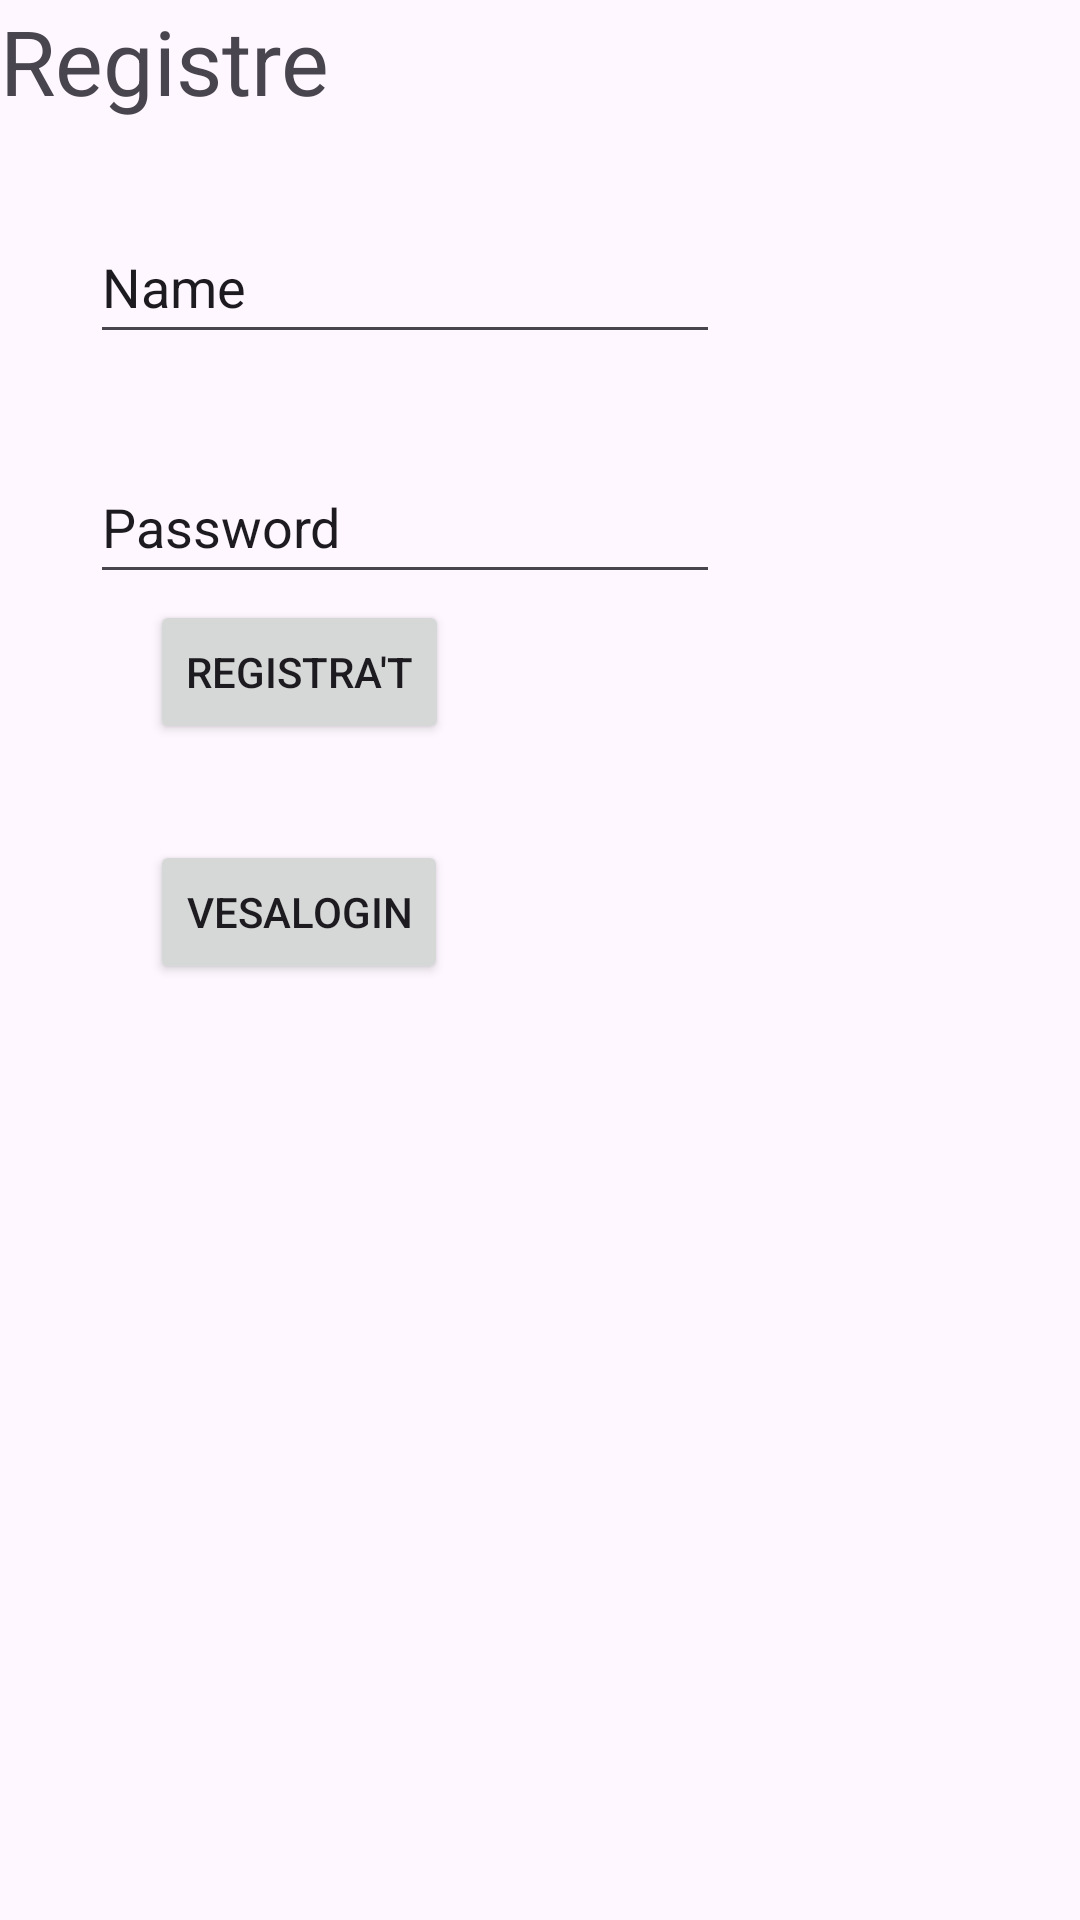

Produce the Android XML layout that renders to this screen, including the resource entries it uses.
<!-- AndroidManifest.xml: application theme Theme.LoginVaina -->
<!-- res/layout/fragment_registre.xml -->
<?xml version="1.0" encoding="utf-8"?>
<layout xmlns:android="http://schemas.android.com/apk/res/android"
    xmlns:tools="http://schemas.android.com/tools"
    tools:context=".registre.RegistreFragment">

    <FrameLayout
        android:layout_width="match_parent"
        android:layout_height="match_parent">


        <TextView
            android:id="@+id/titolRegistre"
            android:layout_width="124dp"
            android:layout_height="wrap_content"
            android:text="Registre"
            android:textSize="30dp" />

        <EditText
            android:id="@+id/registreUsuari"
            android:layout_width="wrap_content"
            android:layout_height="wrap_content"
            android:layout_marginLeft="30dp"
            android:layout_marginTop="70dp"
            android:ems="10"
            android:inputType="text"
            android:minHeight="48dp"
            android:text="Name" />

        <EditText
            android:id="@+id/registreContrasenya"
            android:layout_width="wrap_content"
            android:layout_height="wrap_content"
            android:layout_marginLeft="30dp"
            android:layout_marginTop="150dp"
            android:ems="10"
            android:inputType="text"
            android:minHeight="48dp"
            android:text="Password" />

        <Button
            android:id="@+id/buttoPerRegsitrarse"
            android:layout_width="wrap_content"
            android:layout_height="wrap_content"
            android:layout_marginLeft="50dp"
            android:layout_marginTop="200dp"
            android:text="Registra't" />

        <Button
            android:id="@+id/button2"
            android:layout_width="wrap_content"
            android:layout_height="wrap_content"
            android:layout_marginLeft="50dp"
            android:layout_marginTop="280dp"
            android:text="VesALogin" />
    </FrameLayout>

</layout>
<!-- resources referenced by this layout -->
<resources>
  <style name="Theme.LoginVaina" parent="Base.Theme.LoginVaina" />
  <style name="Base.Theme.LoginVaina" parent="Theme.Material3.DayNight.NoActionBar">
          
          
      </style>
</resources>
